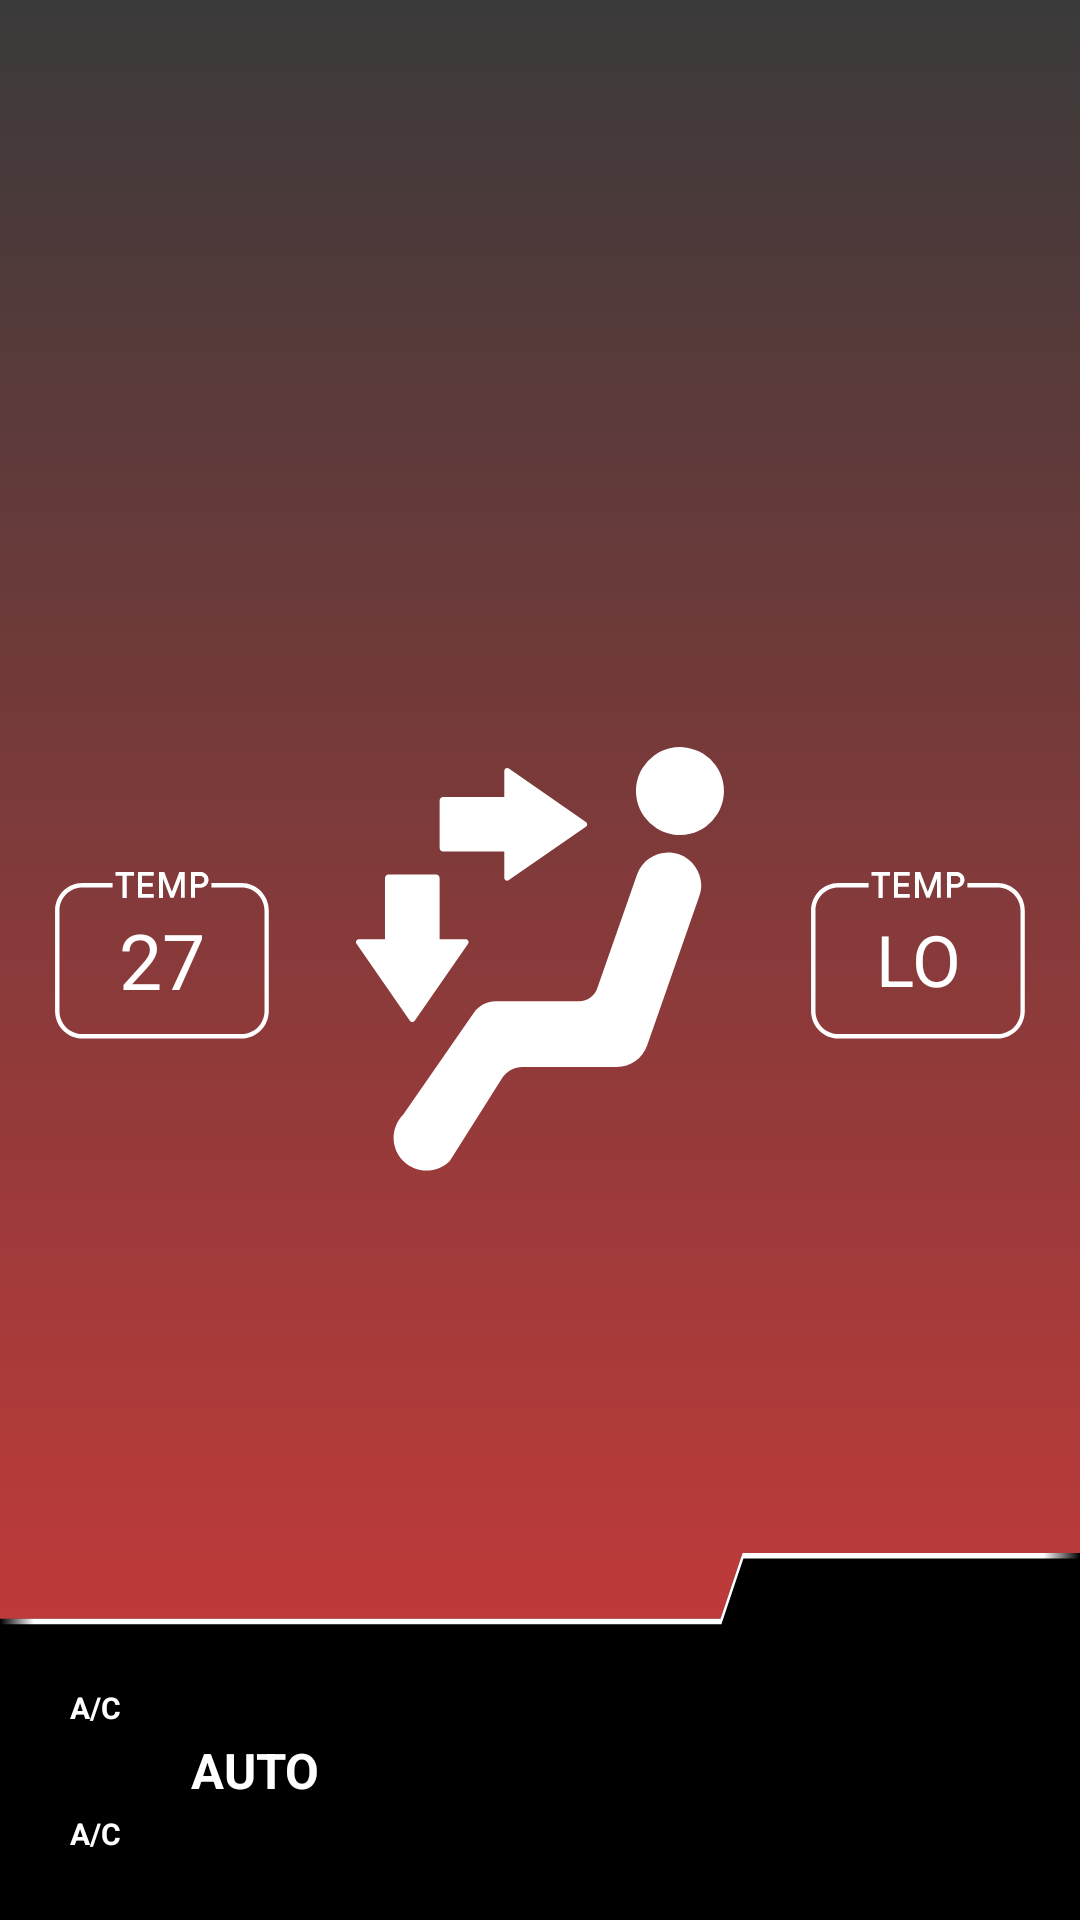

Reconstruct the res/layout file that produces this screen, plus the resources it refers to.
<!-- AndroidManifest.xml: application theme Theme.CivicClimateControl -->
<!-- res/layout/climate_fullscreen_type_r.xml -->
<?xml version="1.0" encoding="utf-8"?>
<androidx.constraintlayout.widget.ConstraintLayout xmlns:android="http://schemas.android.com/apk/res/android"
    android:layout_width="match_parent"
    android:layout_height="match_parent"
    xmlns:tools="http://schemas.android.com/tools"
    android:clickable="false"
    android:background="@drawable/red_gradient_transparent"
    xmlns:app="http://schemas.android.com/apk/res-auto">

    <ImageView
        android:layout_width="0dp"
        android:layout_height="0dp"
        app:layout_constraintHeight="percent"
        app:layout_constraintHeight_percent=".5"
        app:layout_constraintWidth="percent"
        app:layout_constraintWidth_percent=".4"
        android:gravity="center"
        app:layout_constraintTop_toTopOf="parent"
        app:layout_constraintLeft_toLeftOf="parent"
        app:layout_constraintRight_toRightOf="parent"
        app:layout_constraintBottom_toBottomOf="parent"
        android:id="@+id/fan_direction"
        android:src="@drawable/ic_fan_dir_up_down"/>


    <androidx.constraintlayout.widget.ConstraintLayout
        android:layout_width="0dp"
        android:layout_height="0dp"
        android:textColor="@color/white"
        app:layout_constraintLeft_toLeftOf="parent"
        app:layout_constraintBottom_toBottomOf="parent"
        app:layout_constraintTop_toTopOf="parent"
        app:layout_constraintRight_toLeftOf="@id/fan_direction"
        tools:targetApi="o"
        android:gravity="center"
        android:maxLines="1"
        android:padding="5dp"
        >

        <androidx.appcompat.widget.AppCompatTextView
            android:id="@+id/temp_1"
            android:layout_width="0dp"
            app:layout_constraintWidth="percent"
            app:layout_constraintWidth_percent="0.8"
            android:layout_height="match_parent"
            android:textColor="@color/white"
            app:layout_constraintLeft_toLeftOf="parent"
            app:layout_constraintRight_toRightOf="parent"
            app:layout_constraintTop_toTopOf="parent"
            app:layout_constraintBottom_toBottomOf="parent"
            tools:targetApi="o"
            android:padding="25dp"
            app:autoSizeTextType="uniform"
            android:gravity="center"
            android:maxLines="1"




            android:text="27"/>

        <ImageView
            android:id="@+id/temp_1_background"
            android:adjustViewBounds="true"
            android:layout_width="0dp"
            android:layout_height="wrap_content"
            app:layout_constraintHeight="percent"
            app:layout_constraintWidth="percent"
            app:layout_constraintWidth_percent="0.8"
            app:layout_constraintHeight_percent="1"
            app:layout_constraintLeft_toLeftOf="parent"
            app:layout_constraintRight_toRightOf="parent"
            app:layout_constraintTop_toTopOf="parent"
            app:layout_constraintBottom_toBottomOf="parent"
            android:scaleType="fitCenter"
            android:src="@drawable/ic_temp_background"
            />
    </androidx.constraintlayout.widget.ConstraintLayout>

    <androidx.constraintlayout.widget.ConstraintLayout
        android:layout_width="0dp"
        android:layout_height="0dp"
        android:textColor="@color/white"
        app:layout_constraintRight_toRightOf="parent"
        app:layout_constraintBottom_toBottomOf="parent"
        app:layout_constraintTop_toTopOf="parent"
        app:layout_constraintLeft_toRightOf="@id/fan_direction"
        tools:targetApi="o"
        android:gravity="center"
        android:maxLines="1"
        android:padding="5dp"
        >

        <androidx.appcompat.widget.AppCompatTextView
            android:id="@+id/temp_2"
            android:layout_width="0dp"
            app:layout_constraintWidth="percent"
            app:layout_constraintWidth_percent="0.8"
            android:layout_height="match_parent"
            android:textColor="@color/white"
            app:layout_constraintLeft_toLeftOf="parent"
            app:layout_constraintRight_toRightOf="parent"
            app:layout_constraintTop_toTopOf="parent"
            app:layout_constraintBottom_toBottomOf="parent"
            tools:targetApi="o"
            android:padding="25dp"
            app:autoSizeTextType="uniform"
            android:gravity="center"
            android:maxLines="1"



            android:text="LO"/>

        <ImageView
            android:id="@+id/temp_2_background"
            android:layout_width="0dp"
            android:layout_height="wrap_content"
            android:adjustViewBounds="true"
            app:layout_constraintHeight="percent"
            app:layout_constraintWidth="percent"
            app:layout_constraintWidth_percent="0.8"
            app:layout_constraintHeight_percent="1"
            app:layout_constraintLeft_toLeftOf="parent"
            app:layout_constraintRight_toRightOf="parent"
            app:layout_constraintTop_toTopOf="parent"
            app:layout_constraintBottom_toBottomOf="parent"
            android:scaleType="fitCenter"
            android:src="@drawable/ic_temp_background"
            />
    </androidx.constraintlayout.widget.ConstraintLayout>


    <androidx.constraintlayout.widget.ConstraintLayout
        app:layout_constraintHeight="percent"
        android:layout_width="match_parent"
        android:layout_height="0dp"

        app:layout_constraintHeight_percent=".2"
        app:layout_constraintLeft_toLeftOf="parent"
        app:layout_constraintRight_toRightOf="parent"
        app:layout_constraintBottom_toBottomOf="parent"
        android:background="@drawable/ic_bottom_separator">

        <androidx.constraintlayout.widget.ConstraintLayout
            android:layout_width="0dp"
            android:layout_height="match_parent"
            app:layout_constraintEnd_toEndOf="parent"
            app:layout_constraintRight_toRightOf="parent"
            app:layout_constraintTop_toTopOf="parent"
            app:layout_constraintWidth="percent"
            app:layout_constraintWidth_percent="0.33">

            <ImageView
                android:id="@+id/fan_speed"
                android:layout_width="match_parent"
                android:layout_height="match_parent"
                android:adjustViewBounds="true"
                android:padding="16dp"
                android:layout_marginBottom="-3dp"
                android:scaleType="fitCenter"
                android:src="@drawable/ic_fan_speed_0"
                app:layout_constraintBottom_toBottomOf="parent"
                app:layout_constraintHeight="percent"
                app:layout_constraintHorizontal_bias="0.538"
                app:layout_constraintRight_toRightOf="parent"
                app:layout_constraintTop_toTopOf="parent"
                app:tint="@color/white" />
        </androidx.constraintlayout.widget.ConstraintLayout>

        <LinearLayout
            android:layout_width="0dp"
            android:layout_height="0dp"
            app:layout_constraintHeight="percent"
            app:layout_constraintHeight_percent=".78"
            app:layout_constraintWidth="percent"
            app:layout_constraintWidth_percent=".12"
            app:layout_constraintLeft_toLeftOf="parent"
            android:layout_marginHorizontal="10dp"
            app:layout_constraintBottom_toBottomOf="parent"
            android:gravity="center"
            android:padding="8dp"
            android:id="@+id/ac_state"
            android:orientation="vertical">

            <androidx.appcompat.widget.AppCompatTextView
                android:text="A/C ON"
                android:id="@+id/ac_on_glyph"
                android:textStyle="bold"
                android:textSize="20sp"
                android:textColor="@color/white"
                android:layout_width="match_parent"
                android:layout_height="wrap_content"
                android:layout_weight="50"
                tools:targetApi="o"

                android:gravity="center"
                android:maxLines="1"

                app:autoSizeTextType="uniform"
                app:autoSizeMinTextSize="10sp"
                app:autoSizeMaxTextSize="260sp"/>
            <androidx.appcompat.widget.AppCompatTextView

                android:text="A/C OFF"
                android:id="@+id/ac_off_glyph"
                android:textStyle="bold"
                android:textSize="20sp"
                android:textColor="@color/white"
                android:layout_width="match_parent"
                android:layout_weight="50"
                android:layout_height="wrap_content"
                tools:targetApi="o"

                android:gravity="center"
                android:maxLines="1"

                app:autoSizeTextType="uniform"
                app:autoSizeMinTextSize="10sp"
                app:autoSizeMaxTextSize="260sp"/>
        </LinearLayout>

        <LinearLayout
            android:layout_width="0dp"
            android:layout_height="0dp"
            app:layout_constraintHeight="percent"
            app:layout_constraintHeight_percent=".78"
            app:layout_constraintWidth="percent"
            app:layout_constraintWidth_percent=".12"
            app:layout_constraintLeft_toRightOf="@id/ac_state"
            android:layout_marginHorizontal="10dp"
            app:layout_constraintBottom_toBottomOf="parent"
            android:gravity="center"
            android:id="@+id/climate_state"
            android:orientation="vertical">
            <androidx.appcompat.widget.AppCompatTextView
                android:text="AUTO"
                android:id="@+id/auto_glyph"
                android:textStyle="bold"
                android:textSize="20sp"
                android:textColor="@color/white"
                android:layout_width="match_parent"
                android:layout_height="match_parent"

                tools:targetApi="o"

                android:gravity="center"
                android:maxLines="1"

                app:autoSizeTextType="uniform"
                app:autoSizeMinTextSize="10sp"
                app:autoSizeMaxTextSize="260sp"
                />

        </LinearLayout>

        <ImageView
            android:layout_width="0dp"
            android:layout_height="0dp"
            android:visibility="gone"
            app:layout_constraintHeight="percent"
            app:layout_constraintHeight_percent=".78"
            app:layout_constraintWidth="percent"
            app:layout_constraintWidth_percent=".12"
            android:layout_marginHorizontal="10dp"
            app:tint="@color/white"
            app:layout_constraintBottom_toBottomOf="parent"
            android:id="@+id/windshield_heating"
            app:layout_constraintLeft_toRightOf="@id/climate_state"
            android:src="@drawable/ic_fan_dir_windshield"/>
    </androidx.constraintlayout.widget.ConstraintLayout>









</androidx.constraintlayout.widget.ConstraintLayout>
<!-- resources referenced by this layout -->
<resources>
  <color name="white">#FFFFFFFF</color>
  <!-- drawable ic_bottom_separator (drawable) -->
  <vector xmlns:android="http://schemas.android.com/apk/res/android"
      xmlns:aapt="http://schemas.android.com/aapt"
      android:width="490dp"
      android:height="70dp"
      android:viewportWidth="490"
      android:viewportHeight="70">
    <path
        android:fillColor="#FF000000"
        android:pathData="M336.9,3.1l-10,12l-334.4,0l7.5,54.9l490,0l0,-66.9z"/>
    <path
        android:pathData="M490,3.1l-22.9,0l-68,0l-62.2,0l-10,12l-297.3,0l0,0l-29.6,0l0,1l29.6,0l0,0l297.7,0l10,-12l61.8,0l68,0l22.9,0z">
      <aapt:attr name="android:fillColor">
        <gradient 
            android:startY="9.6"
            android:startX="0"
            android:endY="9.6"
            android:endX="490"
            android:type="linear">
          <item android:offset="0" android:color="#00FFFFFF"/>
          <item android:offset="0.03170684" android:color="#FFFFFFFF"/>
          <item android:offset="0.966" android:color="#FFFFFFFF"/>
          <item android:offset="1" android:color="#00FFFFFF"/>
        </gradient>
      </aapt:attr>
    </path>
  </vector>
  <!-- drawable ic_fan_dir_up_down (drawable) -->
  <vector xmlns:android="http://schemas.android.com/apk/res/android"
      android:width="340dp"
      android:height="340dp"
      android:viewportWidth="340"
      android:viewportHeight="340">
    <path
        android:fillColor="#FFFFFFFF"
        android:pathData="M279.4,86.8c-13.5,-4.7 -28.3,2.4 -33,15.9L215,192.5c-2.1,6 -7.8,10 -14.1,10h-30.3h-25h-10.2c-7,0 -13.6,3.4 -17.6,9.2l-55.4,79.8c-10.1,10.1 -10.1,26.5 0,36.6c10.1,10.1 26.5,10.1 36.6,0l41,-64.9c3.5,-5.6 9.7,-9 16.3,-9h54.6h19.6c10.7,0 20.3,-6.8 23.8,-16.9l12.2,-34.9l28.9,-82.8c1,-2.8 1.5,-5.7 1.5,-8.5C296.7,100.5 290,90.5 279.4,86.8z"/>
    <path
        android:fillColor="#FFFFFFFF"
        android:pathData="M274.656,71.182a34.601,34.601 54.119,1 0,10.968 -68.328a34.601,34.601 54.119,1 0,-10.968 68.328z"/>
    <path
        android:fillColor="#FFFFFFFF"
        android:pathData="M111.5,153.7H91v-48.1c0,-1.5 -1.2,-2.8 -2.8,-2.8H50.8c-1.5,0 -2.8,1.2 -2.8,2.8v48.1H27.5c-1.9,0 -3,2.1 -1.9,3.6l42,60.6c0.9,1.3 2.9,1.3 3.8,0l42,-60.6C114.5,155.8 113.4,153.7 111.5,153.7z"/>
    <path
        android:fillColor="#FFFFFFFF"
        android:pathData="M206.1,61.3l-60.6,-42c-1.5,-1.1 -3.6,0 -3.6,1.9v20.5H93.8c-1.5,0 -2.8,1.2 -2.8,2.8v37.4c0,1.5 1.2,2.8 2.8,2.8h48.1v20.5c0,1.9 2.1,3 3.6,1.9l60.6,-42C207.5,64.2 207.5,62.2 206.1,61.3z"/>
  </vector>
  <!-- drawable red_gradient_transparent (drawable) -->
  <?xml version="1.0" encoding="utf-8"?>
  <shape
      xmlns:android="http://schemas.android.com/apk/res/android"
      android:shape="rectangle">
  
      <gradient
          android:type="linear"
          android:startColor="#C5CC0000"
          android:endColor="#C5000000"
          android:angle="90"
          />
  
  </shape>
  <style name="Theme.CivicClimateControl" parent="Theme.MaterialComponents.DayNight.DarkActionBar">
          
          <item name="colorPrimary">@color/purple_500</item>
          <item name="colorPrimaryVariant">@color/purple_700</item>
          <item name="colorOnPrimary">@color/white</item>
          
          <item name="colorSecondary">@color/teal_200</item>
          <item name="colorSecondaryVariant">@color/teal_700</item>
          <item name="colorOnSecondary">@color/black</item>
          
          <item name="android:statusBarColor" tools:targetApi="l">?attr/colorPrimaryVariant</item>
          
      </style>
  <color name="purple_500">#FF6200EE</color>
  <color name="purple_700">#FF3700B3</color>
  <color name="teal_200">#FF03DAC5</color>
  <color name="teal_700">#FF018786</color>
  <color name="black">#FF000000</color>
</resources>
